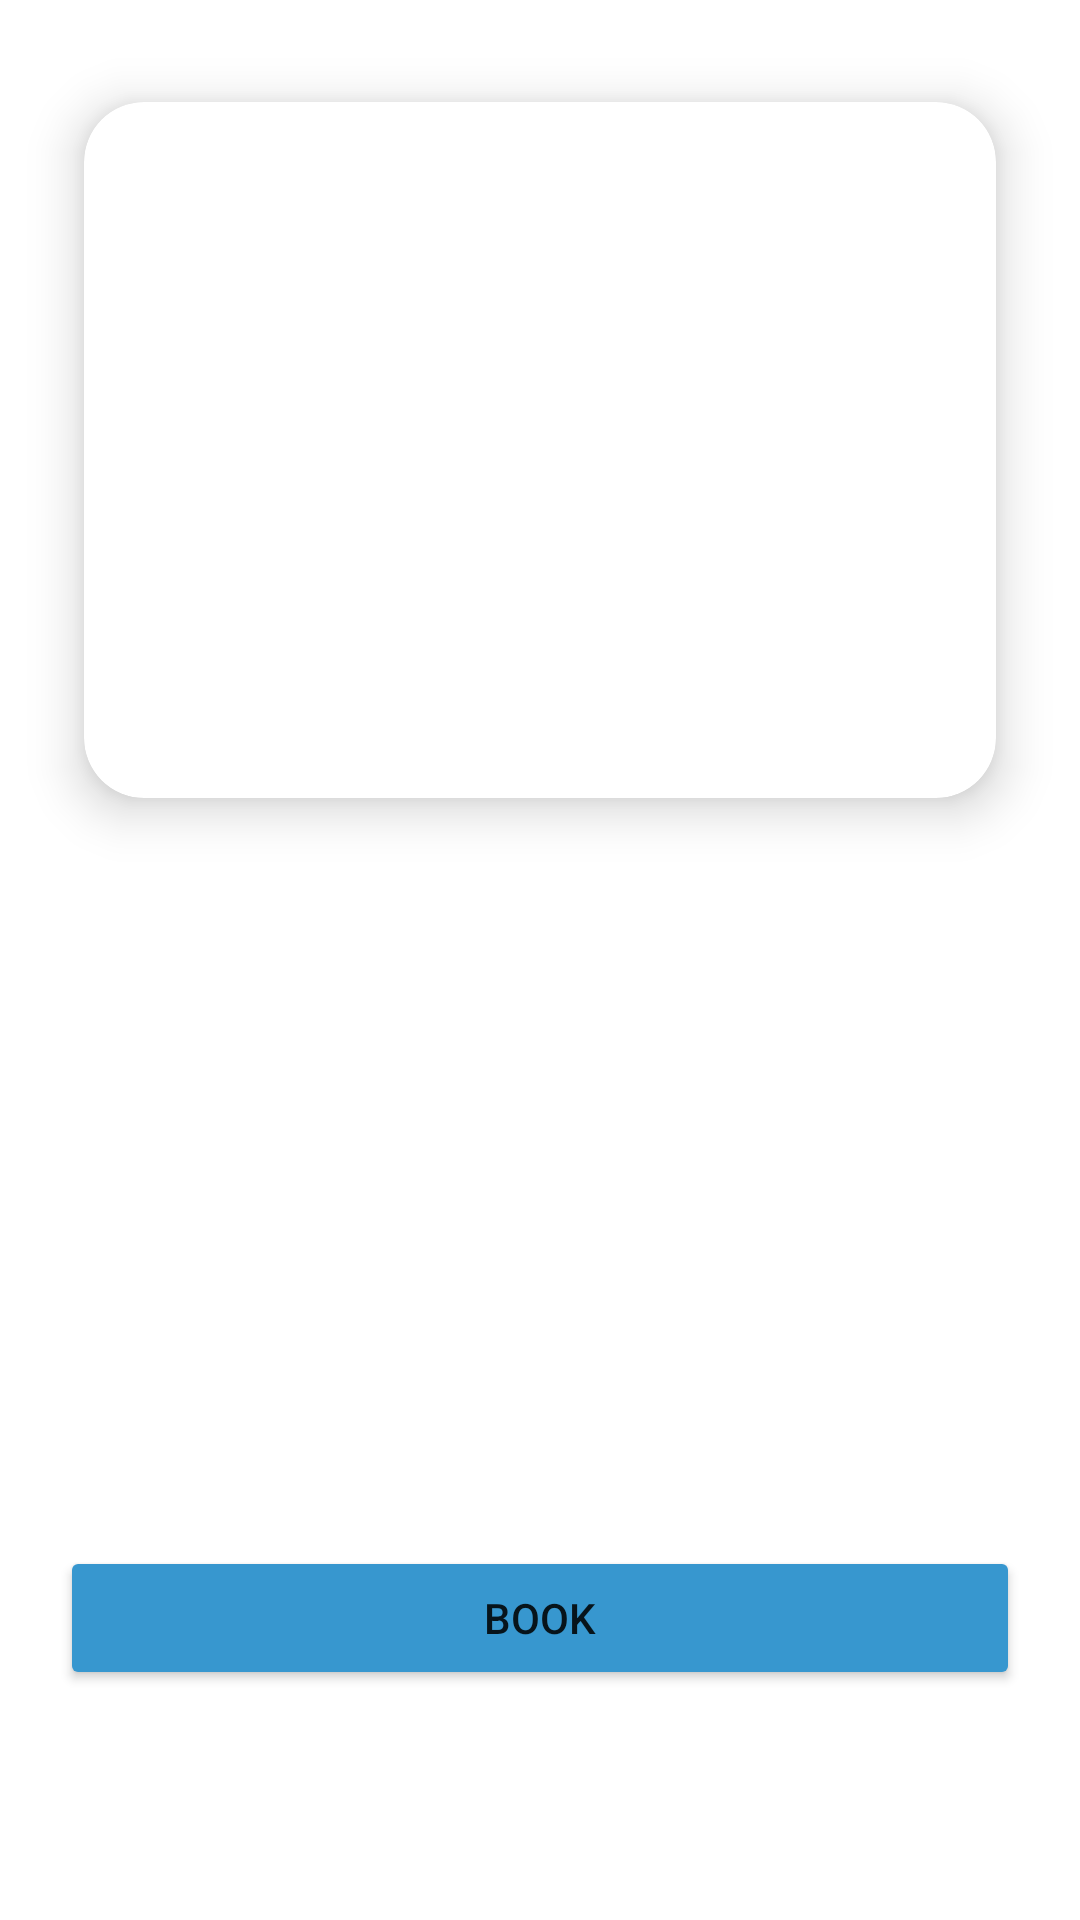

Produce the Android XML layout that renders to this screen, including the resource entries it uses.
<!-- AndroidManifest.xml: application theme Theme.MyHealth -->
<!-- res/layout/fragment_exam.xml -->
<?xml version="1.0" encoding="utf-8"?>
<LinearLayout
    xmlns:android="http://schemas.android.com/apk/res/android"
    xmlns:tools="http://schemas.android.com/tools"
    xmlns:app="http://schemas.android.com/apk/res-auto"
    android:layout_width="match_parent"
    android:layout_height="match_parent"
    android:orientation="vertical">

        <androidx.cardview.widget.CardView
            android:layout_width="match_parent"
            android:layout_height="280dp"
            android:layout_marginStart="10dp"
            android:layout_marginTop="10dp"
            android:layout_marginEnd="10dp"
            app:cardBackgroundColor="@color/white"
            app:cardCornerRadius="20dp"
            app:cardElevation="10dp"
            app:cardMaxElevation="12dp"
            app:cardPreventCornerOverlap="true"
            app:cardUseCompatPadding="true">

            <ImageView
                android:id="@+id/exam_image"
                android:layout_width="match_parent"
                android:layout_height="match_parent"
                android:layout_gravity="center" />

        </androidx.cardview.widget.CardView>

        <TextView
            android:id="@+id/exam_name"
            android:layout_width="wrap_content"
            android:layout_height="wrap_content"
            android:layout_gravity="center_horizontal"
            android:textSize="25dp"
            android:textStyle="bold" />

        <TextView
            android:id="@+id/exam_price"
            android:layout_width="wrap_content"
            android:layout_height="wrap_content"
            android:layout_gravity="center_horizontal"
            android:layout_marginTop="10dp"
            android:textSize="20dp"
            android:textStyle="bold" />

        <TextView
            android:id="@+id/exam_type"
            android:layout_width="wrap_content"
            android:layout_height="wrap_content"
            android:layout_gravity="center"
            android:layout_marginTop="10dp"
            android:textSize="20dp" />

        <TextView
            android:id="@+id/exam_description"
            android:layout_width="match_parent"
            android:layout_height="wrap_content"
            android:layout_marginHorizontal="20dp"
            android:layout_marginTop="20dp" />

        <TextView
            android:id="@+id/exam_date"
            android:layout_width="wrap_content"
            android:layout_height="wrap_content"
            android:layout_gravity="center"
            android:layout_marginTop="15dp"
            android:textSize="18dp" />

        <TextView
            android:id="@+id/exam_time"
            android:layout_width="wrap_content"
            android:layout_height="wrap_content"
            android:layout_gravity="center"
            android:layout_marginTop="5dp"
            android:textSize="18dp" />

        <Button
            android:id="@+id/exam_btn"
            android:layout_width="match_parent"
            android:layout_height="wrap_content"
            android:layout_gravity="center_horizontal"
            android:layout_marginHorizontal="20dp"
            android:layout_marginTop="10dp"
            android:backgroundTint="@color/headings"
            android:text="@string/book" />

</LinearLayout>
<!-- resources referenced by this layout -->
<resources>
  <color name="headings">#3797CF</color>
  <color name="white">#FFFFFF</color>
  <string name="book">Book</string>
  <style name="Theme.MyHealth" parent="Theme.MaterialComponents.DayNight.DarkActionBar">
          
          <item name="colorPrimary">@color/purple_500</item>
          <item name="colorPrimaryVariant">@color/purple_700</item>
          <item name="colorOnPrimary">@color/white</item>
          
          <item name="colorSecondary">@color/teal_200</item>
          <item name="colorSecondaryVariant">@color/teal_700</item>
          <item name="colorOnSecondary">@color/black</item>
          
          <item name="android:statusBarColor" tools:targetApi="l">?attr/colorPrimaryVariant</item>
          
      </style>
  <color name="purple_500">#FF6200EE</color>
  <color name="purple_700">#FF3700B3</color>
  <color name="teal_200">#FF03DAC5</color>
  <color name="teal_700">#FF018786</color>
  <color name="black">#FF000000</color>
</resources>
